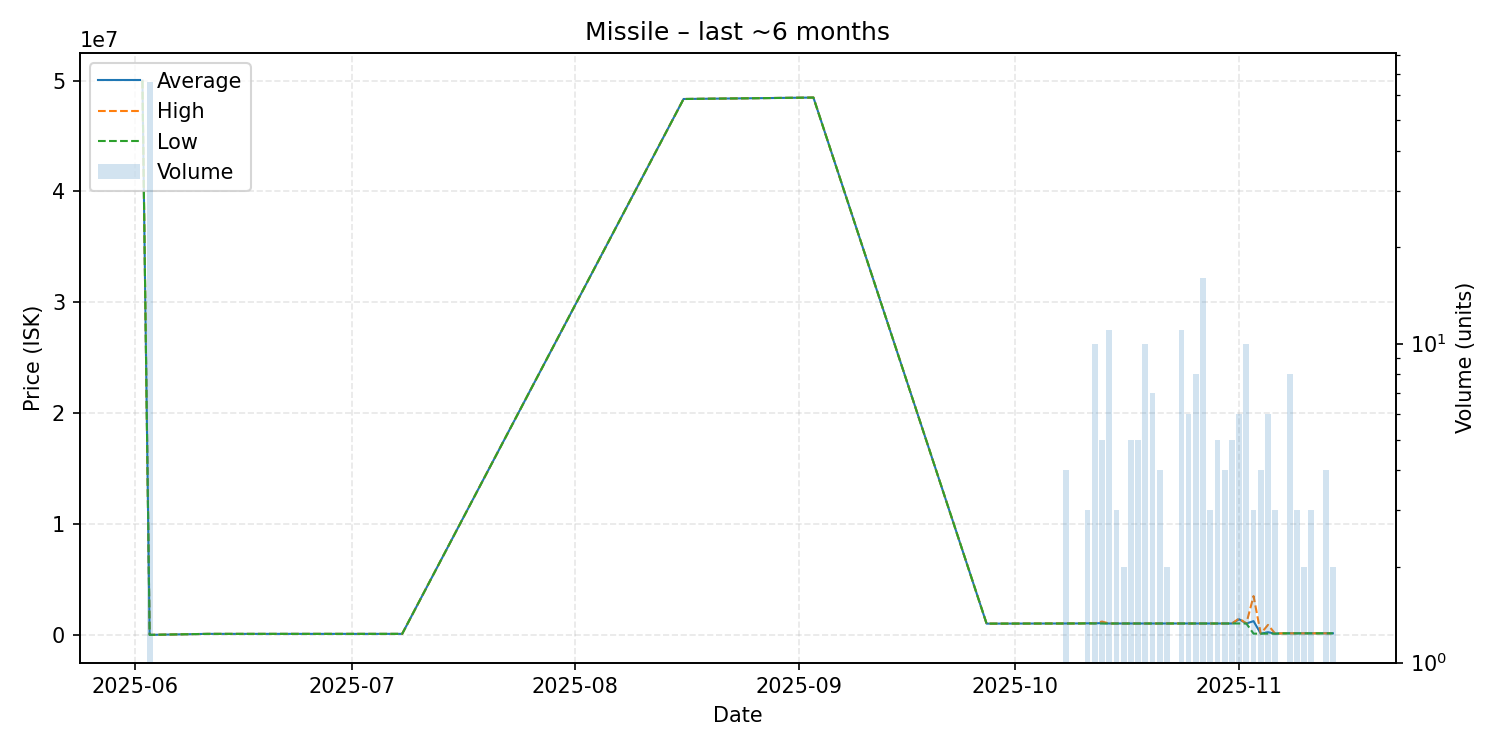

The data file committed next to this chart (first rows):
date, average, highest, lowest, order_count, volume
2025-06-02, 49990000, 49990000, 49990000, 1, 1
2025-06-03, 0.01, 0.01, 0.01, 6, 66
2025-06-11, 90010, 90010, 90010, 1, 1
2025-07-08, 90230, 90230, 90230, 1, 1
2025-08-16, 48340000, 48340000, 48340000, 1, 1
2025-09-03, 48470000, 48470000, 48470000, 1, 1
2025-09-27, 1014000, 1014000, 1014000, 1, 1
2025-10-06, 1026000, 1026000, 1026000, 1, 1
2025-10-07, 1026000, 1026000, 1026000, 1, 1
2025-10-08, 1028750, 1029500, 1028000, 4, 4
2025-10-09, 1030000, 1030000, 1030000, 1, 1
2025-10-10, 1031000, 1031000, 1031000, 1, 1
2025-10-11, 1041333, 1042000, 1040000, 3, 3
2025-10-12, 1039500, 1040000, 1031000, 5, 10
2025-10-13, 1062400, 1200000, 1027000, 4, 5
2025-10-14, 1027000, 1027000, 1027000, 5, 11
2025-10-15, 1027000, 1027000, 1027000, 2, 3
2025-10-16, 1027000, 1027000, 1027000, 2, 2
2025-10-17, 1027800, 1028000, 1027000, 2, 5
2025-10-18, 1027000, 1027000, 1027000, 5, 5
2025-10-19, 1027000, 1027000, 1027000, 6, 10
2025-10-20, 1027000, 1027000, 1027000, 4, 7
2025-10-21, 1027000, 1027000, 1027000, 3, 4
2025-10-22, 1027500, 1028000, 1027000, 2, 2
2025-10-23, 1028000, 1028000, 1028000, 1, 1
2025-10-24, 1028000, 1028000, 1028000, 7, 11
2025-10-25, 1027667, 1028000, 1027000, 6, 6
2025-10-26, 1027000, 1027000, 1027000, 6, 8
2025-10-27, 1027000, 1027000, 1027000, 2, 16
2025-10-28, 1027000, 1027000, 1027000, 3, 3
2025-10-29, 1027000, 1027000, 1027000, 2, 5
2025-10-30, 1027000, 1027000, 1027000, 4, 4
2025-10-31, 1027000, 1027000, 1027000, 3, 5
2025-11-01, 1405500, 1478000, 1028000, 5, 6
2025-11-02, 1027200, 1028000, 1027000, 4, 10
2025-11-03, 1239967, 3500000, 109950, 3, 3
2025-11-04, 110000, 110000, 110000, 3, 4
2025-11-05, 241667, 900000, 110000, 4, 6
2025-11-06, 110000, 110000, 110000, 3, 3
2025-11-07, 138000, 138000, 138000, 1, 1
2025-11-08, 139662, 139900, 138000, 7, 8
2025-11-09, 139900, 139900, 139900, 1, 3
2025-11-10, 139950, 140000, 139900, 2, 2
2025-11-11, 139967, 140000, 139900, 2, 3
2025-11-13, 139975, 140000, 139900, 3, 4
2025-11-14, 139900, 139900, 139900, 2, 2
